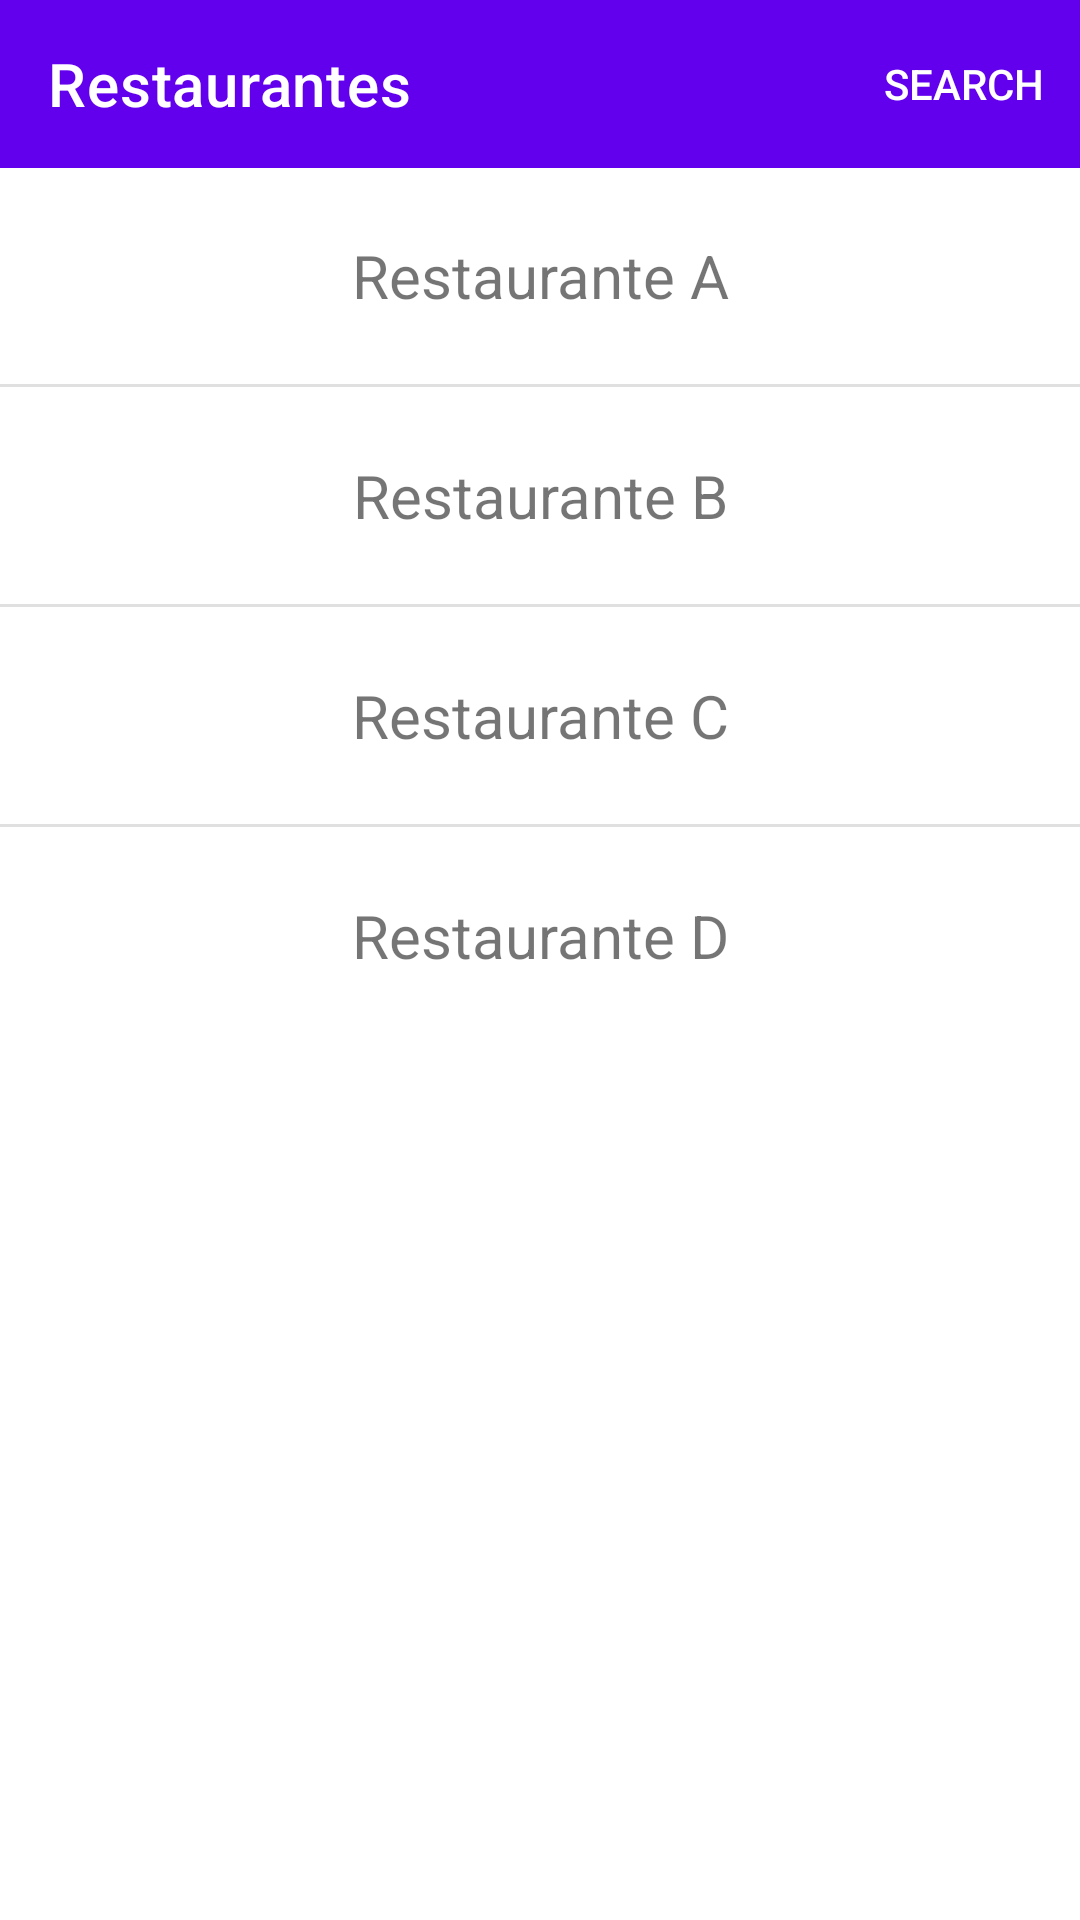

Android layout source for this screen:
<!-- AndroidManifest.xml: application theme Theme.Restaurantes -->
<!-- res/layout/activity_main.xml -->
<?xml version="1.0" encoding="utf-8"?>
<LinearLayout xmlns:android="http://schemas.android.com/apk/res/android"
    xmlns:app="http://schemas.android.com/apk/res-auto"
    xmlns:tools="http://schemas.android.com/tools"
    android:layout_width="match_parent"
    android:layout_height="match_parent"
    android:orientation="vertical"
    tools:context=".MainActivity">

    <com.google.android.material.appbar.AppBarLayout
        android:layout_width="match_parent"
        android:layout_height="wrap_content">

        <com.google.android.material.appbar.MaterialToolbar
            android:id="@+id/topAppBar"
            style="@style/Widget.MaterialComponents.Toolbar.Primary"
            android:layout_width="match_parent"
            android:layout_height="?attr/actionBarSize"
            app:menu="@menu/top_app_bar"
            app:title="@string/page_title" />

    </com.google.android.material.appbar.AppBarLayout>

    <LinearLayout
        android:layout_width="match_parent"
        android:layout_height="match_parent"
        android:orientation="vertical">

        <LinearLayout
            android:layout_width="match_parent"
            android:layout_height="0dp"
            android:layout_weight="1"
            android:orientation="vertical">

            <TextView
                android:id="@+id/restaurant_A_text_view"
                android:layout_width="match_parent"
                android:layout_height="wrap_content"
                android:layout_weight="1"
                android:gravity="center"
                android:text="Restaurante A"
                android:textSize="20sp" />

            <com.google.android.material.divider.MaterialDivider
                android:layout_width="match_parent"
                android:layout_height="wrap_content" />

            <TextView
                android:id="@+id/restaurant_B_text_view"
                android:layout_width="match_parent"
                android:layout_height="wrap_content"
                android:layout_weight="1"
                android:gravity="center"
                android:text="Restaurante B"
                android:textSize="20sp" />

            <com.google.android.material.divider.MaterialDivider
                android:layout_width="match_parent"
                android:layout_height="wrap_content" />

            <TextView
                android:id="@+id/restaurant_C_text_view"
                android:layout_width="match_parent"
                android:layout_height="wrap_content"
                android:layout_weight="1"
                android:gravity="center"
                android:text="Restaurante C"
                android:textSize="20sp" />

            <com.google.android.material.divider.MaterialDivider
                android:layout_width="match_parent"
                android:layout_height="wrap_content" />

            <TextView
                android:id="@+id/restaurant_D_text_view"
                android:layout_width="match_parent"
                android:layout_height="wrap_content"
                android:layout_weight="1"
                android:gravity="center"
                android:text="Restaurante D"
                android:textSize="20sp" />

        </LinearLayout>

        <View
            android:layout_width="match_parent"
            android:layout_height="0dp"
            android:layout_weight="1" />

    </LinearLayout>

</LinearLayout>
<!-- resources referenced by this layout -->
<resources>
  <string name="page_title">Restaurantes</string>
  <style name="Theme.Restaurantes" parent="Theme.MaterialComponents.DayNight.NoActionBar">
          
          <item name="colorPrimary">@color/purple_500</item>
          <item name="colorPrimaryVariant">@color/purple_700</item>
          <item name="colorOnPrimary">@color/white</item>
          
          <item name="colorSecondary">@color/teal_200</item>
          <item name="colorSecondaryVariant">@color/teal_700</item>
          <item name="colorOnSecondary">@color/black</item>
          
          <item name="android:statusBarColor" tools:targetApi="l">?attr/colorPrimaryVariant</item>
          
      </style>
  <!-- not gathered from this repository: default colours our renderer supplied (Android Studio template values) -->
  <color name="purple_500">#FF6200EE</color>
  <color name="purple_700">#FF3700B3</color>
  <color name="teal_200">#FF03DAC5</color>
  <color name="teal_700">#FF018786</color>
  <color name="black">#FF000000</color>
  <color name="white">#FFFFFFFF</color>
</resources>
